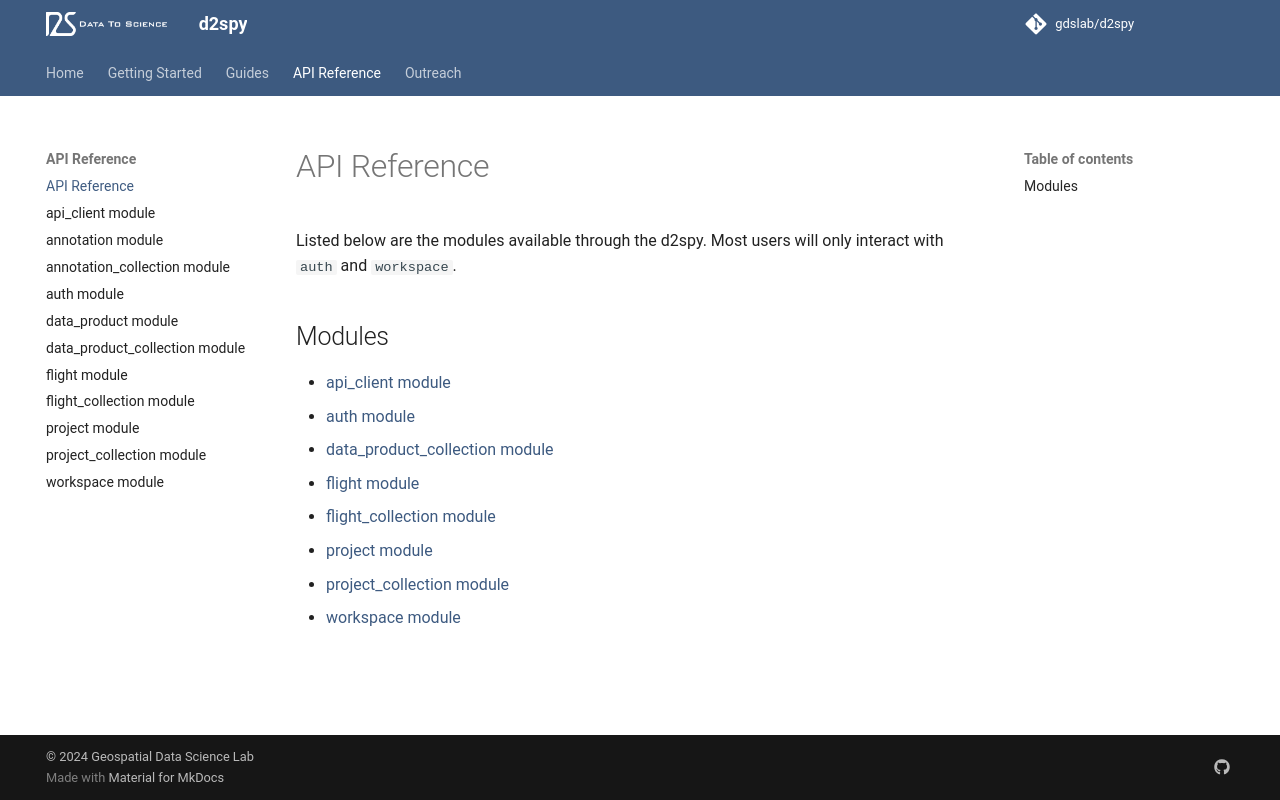

repository: gdslab/d2spy · page: api_reference/index.html · generator: mkdocs

# API Reference

Listed below are the modules available through the d2spy. Most users will only interact with `auth` and `workspace`.

## Modules

- [api_client module](api_client.md)
- [auth module](auth.md)
- [data_product_collection module](data_product_collection.md)
- [flight module](flight.md)
- [flight_collection module](flight_collection.md)
- [project module](project.md)
- [project_collection module](project.md)
- [workspace module](workspace.md)
